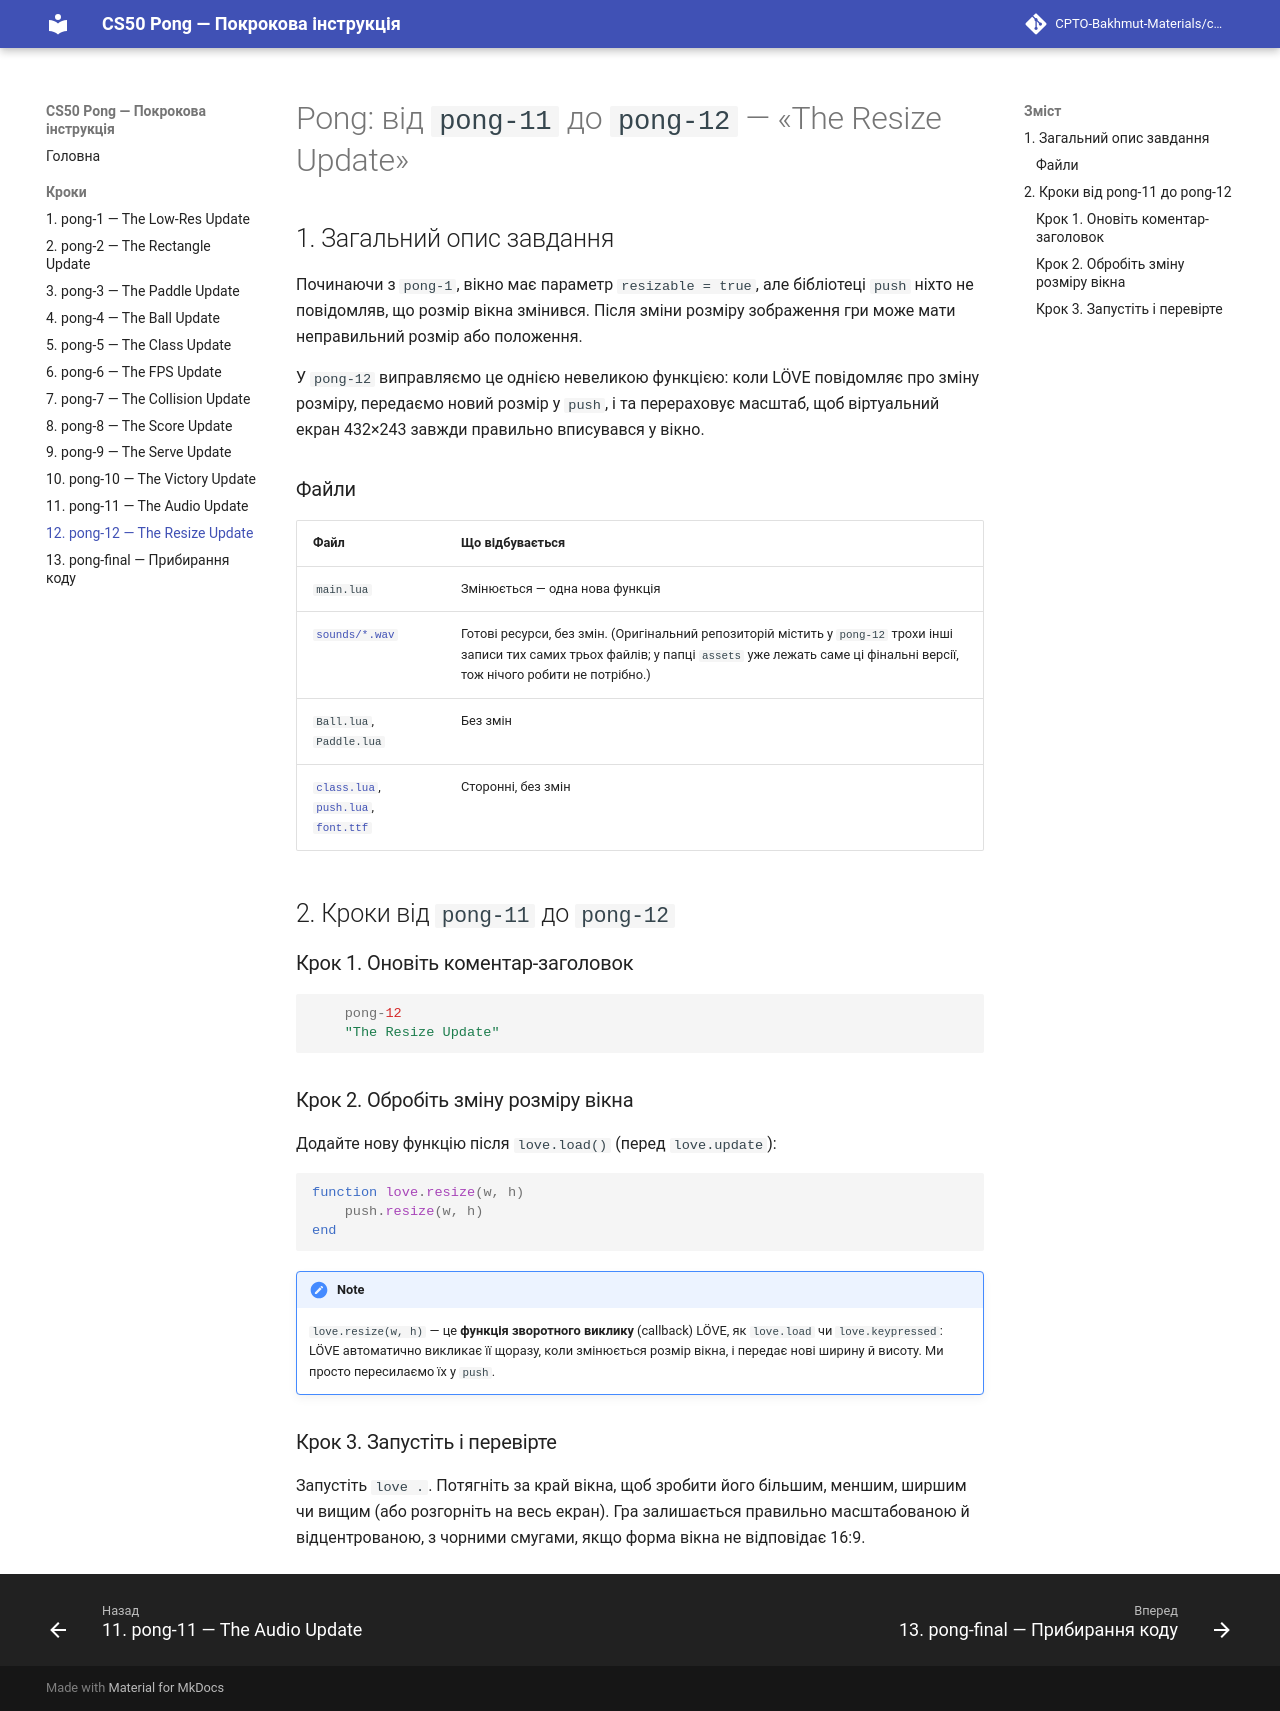

repository: CPTO-Bakhmut-Materials/cs50-pong-uk · page: diff-11-12/index.html · generator: mkdocs

# Pong: від `pong-11` до `pong-12` — «The Resize Update»

## 1. Загальний опис завдання

Починаючи з `pong-1`, вікно має параметр `resizable = true`, але бібліотеці `push` ніхто не повідомляв, що розмір вікна змінився. Після зміни розміру зображення гри може мати неправильний розмір або положення.

У `pong-12` виправляємо це однією невеликою функцією: коли LÖVE повідомляє про зміну розміру, передаємо новий розмір у `push`, і та перераховує масштаб, щоб віртуальний екран 432×243 завжди правильно вписувався у вікно.

### Файли

| Файл | Що відбувається |
|---|---|
| `main.lua` | Змінюється — одна нова функція |
| [`sounds/*.wav`](assets/sounds/) | Готові ресурси, без змін. (Оригінальний репозиторій містить у `pong-12` трохи інші записи тих самих трьох файлів; у папці `assets` уже лежать саме ці фінальні версії, тож нічого робити не потрібно.) |
| `Ball.lua`, `Paddle.lua` | Без змін |
| [`class.lua`](assets/class.lua), [`push.lua`](assets/push.lua), [`font.ttf`](assets/font.ttf) | Сторонні, без змін |

## 2. Кроки від `pong-11` до `pong-12`

### Крок 1. Оновіть коментар-заголовок

```lua
    pong-12
    "The Resize Update"
```

### Крок 2. Обробіть зміну розміру вікна

Додайте нову функцію після `love.load()` (перед `love.update`):

```lua
function love.resize(w, h)
    push.resize(w, h)
end
```

> `love.resize(w, h)` — це **функція зворотного виклику** (callback) LÖVE, як `love.load` чи `love.keypressed`: LÖVE автоматично викликає її щоразу, коли змінюється розмір вікна, і передає нові ширину й висоту. Ми просто пересилаємо їх у `push`.

### Крок 3. Запустіть і перевірте

Запустіть `love .`. Потягніть за край вікна, щоб зробити його більшим, меншим, ширшим чи вищим (або розгорніть на весь екран). Гра залишається правильно масштабованою й відцентрованою, з чорними смугами, якщо форма вікна не відповідає 16:9.
